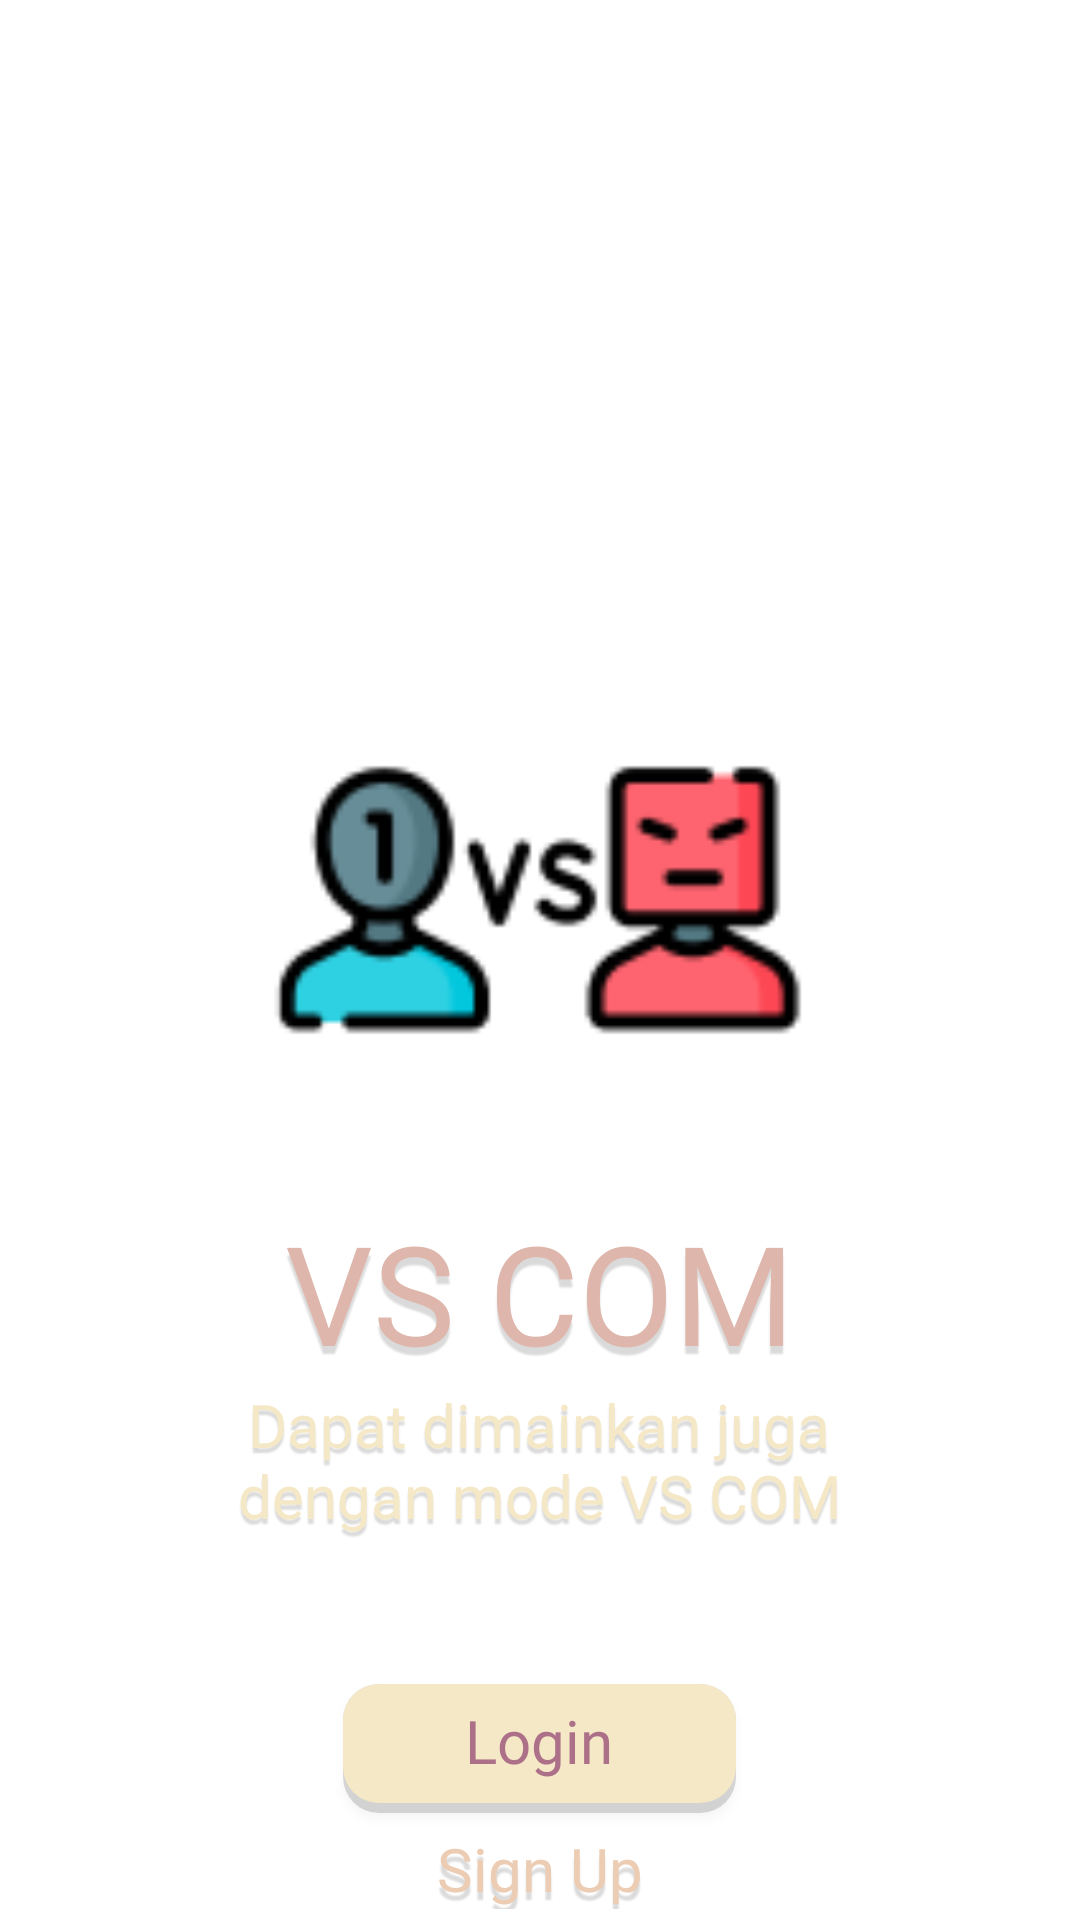

Produce the Android XML layout that renders to this screen, including the resource entries it uses.
<!-- AndroidManifest.xml: application theme Theme.Challenge7 -->
<!-- res/layout/fragment_landing3.xml -->
<?xml version="1.0" encoding="utf-8"?>
<RelativeLayout xmlns:android="http://schemas.android.com/apk/res/android"
    xmlns:tools="http://schemas.android.com/tools"
    android:layout_width="match_parent"
    android:layout_height="match_parent"
    tools:context=".landingpage.LandingFragment3">




    <ImageView
        android:id="@+id/ivLandingPage3"
        android:layout_width="200dp"
        android:layout_height="200dp"
        android:layout_centerHorizontal="true"
        android:layout_marginTop="200dp"
        android:src="@drawable/ic_landingpage_3" />

    <TextView
        android:id="@+id/tvLandingPage2Tittle"
        android:layout_width="wrap_content"
        android:layout_height="wrap_content"
        android:layout_below="@id/ivLandingPage3"
        android:layout_centerHorizontal="true"
        android:fontFamily="@font/titillium_web_bold"
        android:shadowColor="@color/shadow"
        android:shadowDx="0"
        android:shadowDy="8"
        android:shadowRadius="1"
        android:text="@string/vs_com"
        android:textColor="@color/secondarycolor"
        android:textSize="46sp" />

    <TextView
        android:id="@+id/tvlandingpage3Text"
        android:layout_width="255dp"
        android:layout_height="100dp"
        android:layout_below="@id/tvLandingPage2Tittle"
        android:layout_centerHorizontal="true"
        android:layout_gravity="bottom|center"
        android:fontFamily="@font/titillium_web_regular"
        android:shadowColor="@color/shadow"
        android:shadowDx="0"
        android:shadowDy="5"
        android:shadowRadius="1"
        android:text="@string/landingpage3_text"
        android:textAlignment="center"
        android:textColor="@color/option2color"
        android:textSize="20sp" />

    <androidx.appcompat.widget.AppCompatButton
        android:id="@+id/btnLogin"
        android:layout_width="131dp"
        android:layout_height="43dp"
        android:layout_below="@id/tvlandingpage3Text"
        android:layout_centerHorizontal="true"
        android:background="@drawable/button"
        android:elevation="4dp"
        android:fontFamily="@font/titillium_web_bold"
        android:paddingBottom="5dp"
        android:text="@string/login"
        android:textAllCaps="false"
        android:textColor="@color/maincolor"
        android:textSize="20sp" />

    <TextView
        android:id="@+id/tvSignUp"
        android:layout_width="wrap_content"
        android:layout_height="wrap_content"
        android:layout_below="@id/btnLogin"
        android:layout_centerHorizontal="true"
        android:layout_marginTop="5dp"
        android:fontFamily="@font/titillium_web_bold"
        android:shadowColor="@color/shadow"
        android:shadowDy="8"
        android:shadowRadius="1"
        android:text="@string/sign_up"
        android:textColor="@color/optioncolor"
        android:textSize="20sp" />


</RelativeLayout>
<!-- resources referenced by this layout -->
<resources>
  <color name="maincolor">#AC7088</color>
  <color name="option2color">#F5E8C7</color>
  <color name="optioncolor">#ECCCB2</color>
  <color name="secondarycolor">#DEB6AB</color>
  <color name="shadow">#33484848</color>
  <!-- drawable button (drawable) -->
  <?xml version="1.0" encoding="utf-8"?>
  <layer-list xmlns:android="http://schemas.android.com/apk/res/android">
      
      <item>
          <shape  android:shape="rectangle">
              
              <solid android:color="@color/shadow" />
              <corners android:radius="12dp" />
          </shape>
      </item>
      
      <item android:bottom="10px">
          <shape  android:shape="rectangle">
              
              <solid android:color="@color/option2color" />
              <corners android:radius="12dp" />
          </shape>
  
      </item>
  </layer-list>
  <!-- drawable ic_landingpage_3: png bitmap (drawable-v24, 4130 bytes) -->
  <string name="landingpage3_text">Dapat dimainkan juga dengan mode VS COM</string>
  <string name="login">Login</string>
  <string name="sign_up">Sign Up</string>
  <string name="vs_com">VS COM</string>
  <style name="Theme.Challenge7" parent="Theme.MaterialComponents.DayNight.NoActionBar">
          
          <item name="colorPrimary">@color/purple_500</item>
          <item name="colorPrimaryVariant">@color/purple_700</item>
          <item name="colorOnPrimary">@color/white</item>
          
          <item name="colorSecondary">@color/teal_200</item>
          <item name="colorSecondaryVariant">@color/teal_700</item>
          <item name="colorOnSecondary">@color/black</item>
          
          <item name="android:statusBarColor" tools:targetApi="l">@color/maincolor</item>
          
      </style>
  <color name="purple_500">#FF6200EE</color>
  <color name="purple_700">#FF3700B3</color>
  <color name="white">#FFFFFFFF</color>
  <color name="teal_200">#FF03DAC5</color>
  <color name="teal_700">#FF018786</color>
  <color name="black">#FF000000</color>
</resources>
